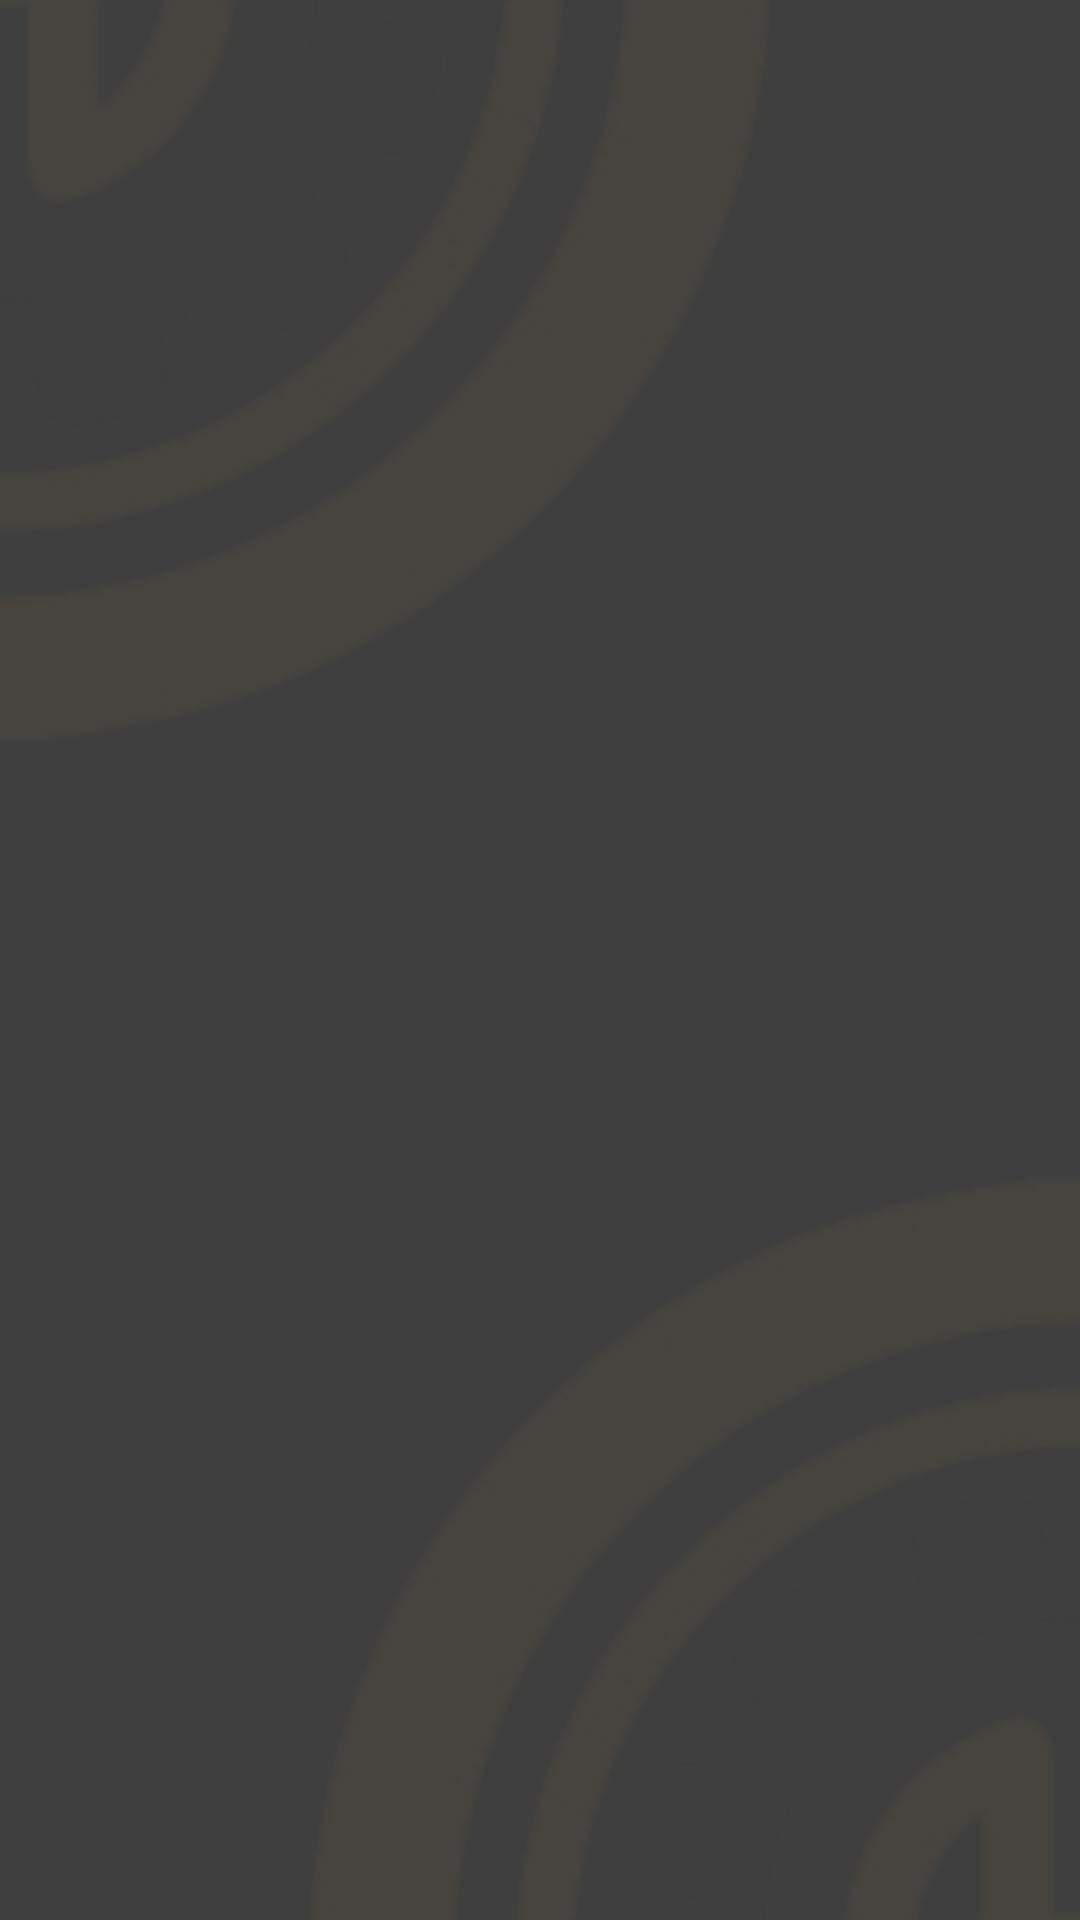

Android layout source for this screen:
<!-- AndroidManifest.xml: application theme Theme.ProfessionWorker -->
<!-- res/layout/fragment_splash.xml -->
<?xml version="1.0" encoding="utf-8"?>
<layout xmlns:android="http://schemas.android.com/apk/res/android"
    xmlns:app="http://schemas.android.com/apk/res-auto">

    <data>

    </data>

    <RelativeLayout
        android:layout_width="match_parent"
        android:background="@color/white"
        android:layout_height="match_parent">

        <ImageView
            android:id="@+id/splash"
            android:layout_width="match_parent"
            android:layout_height="match_parent"
            android:scaleType="fitXY"
            android:src="@color/header"
            app:layout_constraintBottom_toBottomOf="parent"
            app:layout_constraintEnd_toEndOf="parent"
            app:layout_constraintStart_toStartOf="parent"
            app:layout_constraintTop_toTopOf="parent"

            />

        <ImageView
            android:layout_width="match_parent"
            android:id="@+id/image"
            android:layout_height="wrap_content"
              app:layout_constraintBottom_toBottomOf="parent"
            android:scaleType="centerCrop"
            app:layout_constraintStart_toStartOf="parent"
             android:src="@drawable/splash_bg_icon_bottom"
           />
        <ImageView
            android:layout_width="match_parent"
            android:id="@+id/image_top"
            android:layout_height="wrap_content"
            app:layout_constraintTop_toTopOf="parent"
            app:layout_constraintStart_toEndOf="parent"
            android:scaleType="centerCrop"
            android:src="@drawable/splash_bg_icon_top"
            />

        <ImageView
            android:id="@+id/logo"
            android:layout_width="@dimen/_150sdp"
            android:layout_height="@dimen/_150sdp"
            android:layout_centerInParent="true"
             android:src="@drawable/logo" />
    </RelativeLayout>
</layout>
<!-- resources referenced by this layout -->
<resources>
  <color name="header">#3F3F3F</color>
  <color name="white">#FFFFFFFF</color>
  <!-- drawable logo: png bitmap (drawable, 247082 bytes) -->
  <!-- drawable splash_bg_icon_bottom: png bitmap (drawable, 43658 bytes) -->
  <!-- drawable splash_bg_icon_top: png bitmap (drawable, 44067 bytes) -->
  <style name="Theme.ProfessionWorker" parent="Theme.MaterialComponents.DayNight.NoActionBar.Bridge">
          
          <item name="colorPrimary">@color/gold</item>
          <item name="colorPrimaryVariant">@color/light_gold</item>
          <item name="colorOnPrimary">@color/white</item>
          
          <item name="android:fontFamily">@font/almarai_regular</item>
          <item name="fontFamily">@font/almarai_regular</item>
          
          <item name="android:statusBarColor">@color/header</item>
          <item name="android:forceDarkAllowed">false</item>
          
      </style>
  <color name="gold">#dd9c40</color>
  <color name="light_gold">#FCAC3B</color>
</resources>
